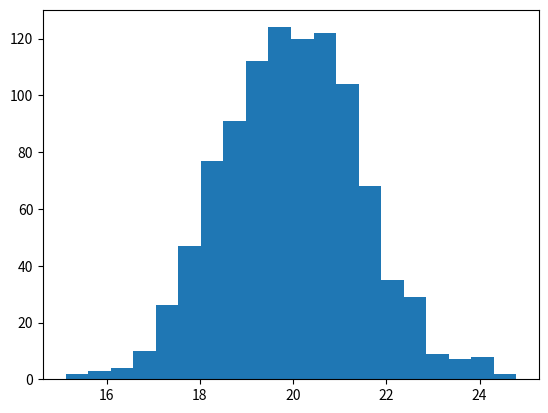

Reproduce this figure in Python.
import matplotlib.pyplot as plt
import numpy as np

ages = np.random.normal(20, 1.5, 1000)

plt.hist(ages, bins=20)

# bins in hist can like = plt.hist(ages, bins=[ages.min(), ages.max()])
plt.show()
